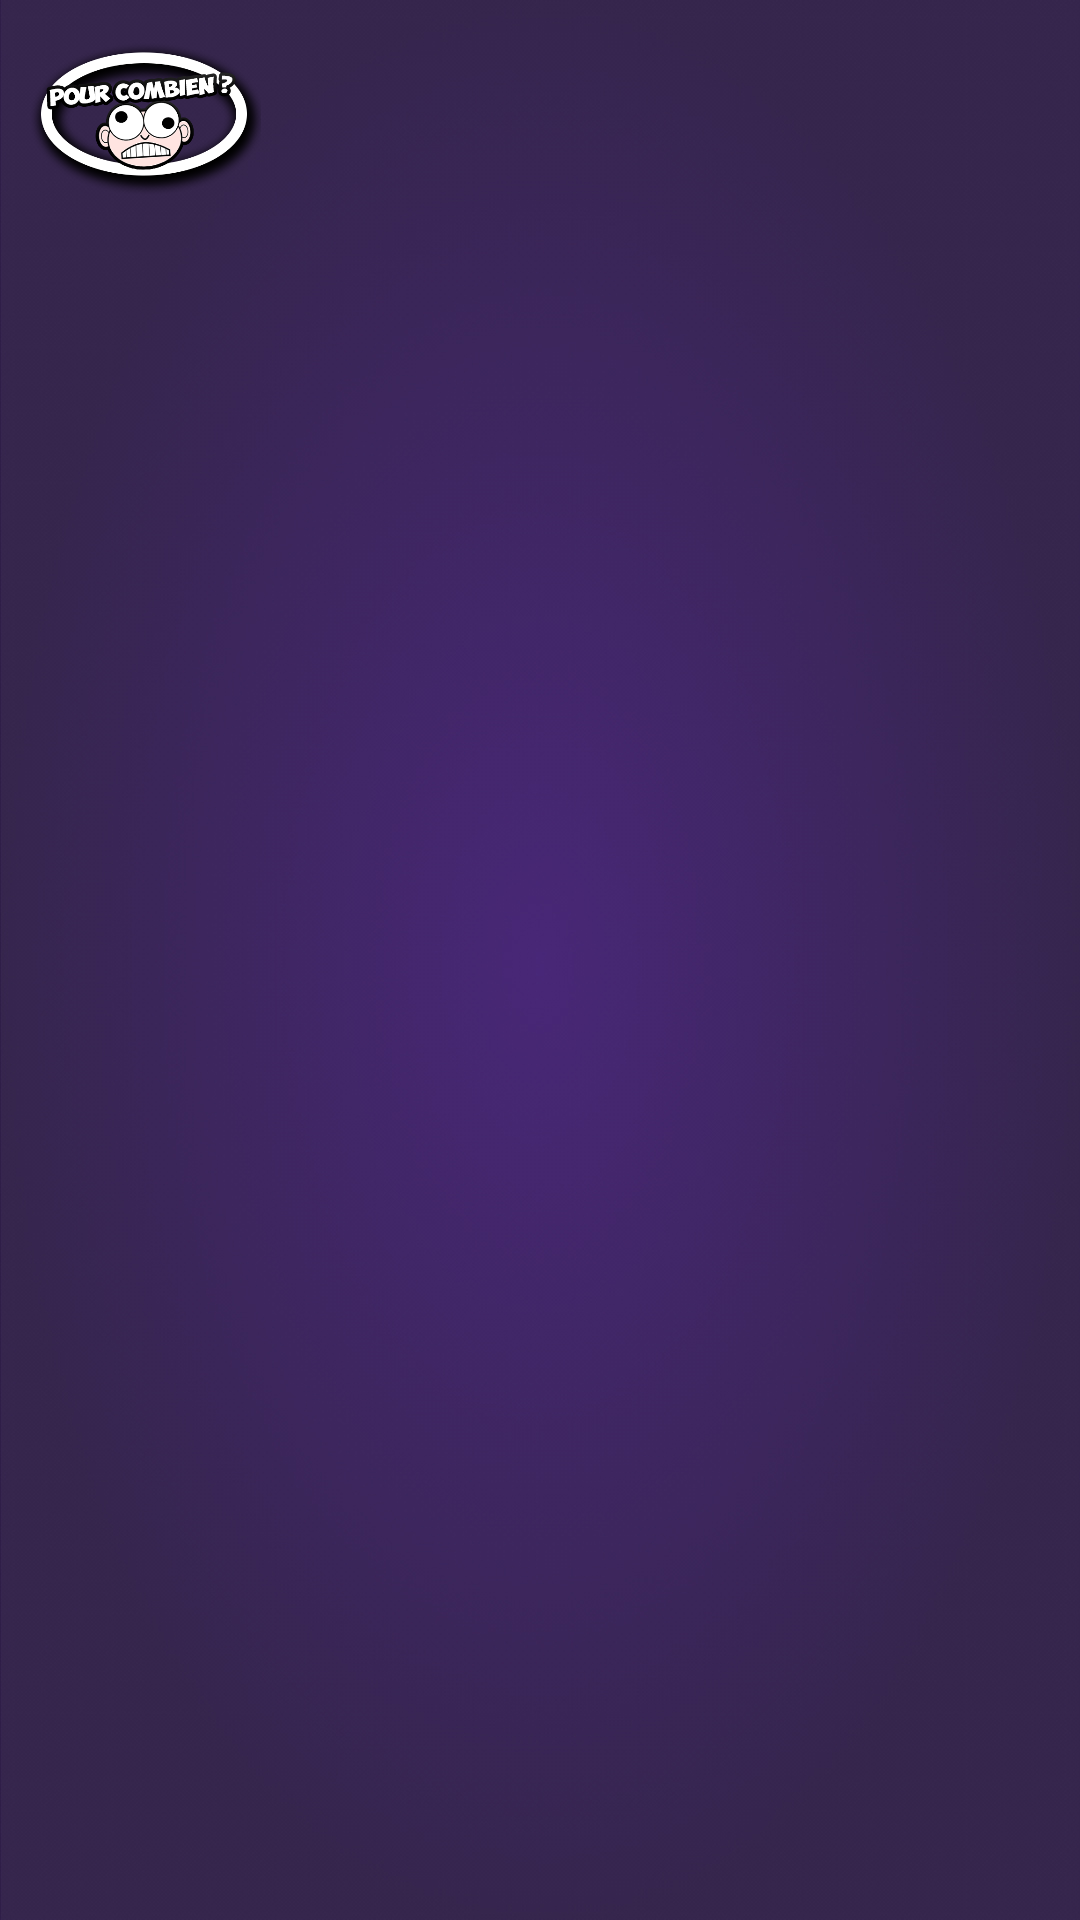

The Android layout XML behind this screen, and the referenced resources:
<!-- AndroidManifest.xml: application theme AppTheme -->
<!-- res/layout/activity_versus.xml -->
<?xml version="1.0" encoding="utf-8"?>
<android.support.constraint.ConstraintLayout
        xmlns:android="http://schemas.android.com/apk/res/android"
        xmlns:tools="http://schemas.android.com/tools"
        xmlns:app="http://schemas.android.com/apk/res-auto"
        android:background="@drawable/background"
        android:layout_width="match_parent"
        android:layout_height="match_parent"
        tools:context=".Activities.VersusActivity"
        android:clickable="true"
        android:focusable="true"
        android:focusableInTouchMode="true" android:id="@+id/Layout">

    <ImageView
            android:layout_width="80dp"
            android:layout_height="56dp" app:srcCompat="@drawable/logo"
            android:id="@+id/logoPourCombien" app:layout_constraintStart_toStartOf="parent"
            app:layout_constraintTop_toTopOf="parent"
            android:contentDescription="@string/pour_combien_logo" android:layout_marginTop="10dp"
            android:layout_marginStart="8dp"/>
    <TextView
            android:text="@string/default_player1_name"
            android:layout_width="wrap_content"
            android:layout_height="wrap_content"
            android:rotation="-15"
            android:textSize="50sp"
            android:fontFamily="@font/fun_sized" android:textColor="@color/pale_mauve" android:layout_marginTop="90dp"
            app:layout_constraintTop_toTopOf="parent" app:layout_constraintStart_toStartOf="parent"
            android:layout_marginStart="32dp" app:layout_constraintEnd_toEndOf="parent"
            android:layout_marginEnd="32dp" android:id="@+id/player1Field" android:visibility="invisible"/>
    <TextView
            android:text="@string/default_player2_name"
            android:layout_width="wrap_content"
            android:layout_height="wrap_content"
            android:rotation="-15"
            android:textSize="50sp"
            android:fontFamily="@font/fun_sized" android:textColor="@color/pale_mauve"
            app:layout_constraintStart_toStartOf="parent"
            android:layout_marginStart="32dp" app:layout_constraintEnd_toEndOf="parent"
            android:layout_marginEnd="32dp" android:id="@+id/player2Field"
            app:layout_constraintHorizontal_bias="0.494" android:layout_marginBottom="90dp"
            app:layout_constraintBottom_toBottomOf="parent"
            android:visibility="invisible"/>
    <ImageView
            android:layout_width="256dp"
            android:layout_height="219dp" app:srcCompat="@drawable/versus"
            android:id="@+id/imageVersus" app:layout_constraintStart_toStartOf="parent"
            android:layout_marginStart="32dp" app:layout_constraintEnd_toEndOf="parent"
            android:layout_marginEnd="32dp"
            app:layout_constraintTop_toBottomOf="@+id/player1Field" app:layout_constraintHorizontal_bias="0.516"
            android:layout_marginTop="50dp"
            android:contentDescription="@string/versus_image" android:layout_marginBottom="8dp"
            app:layout_constraintBottom_toTopOf="@+id/player2Field"
            android:visibility="invisible"/>
    <TextView
            android:text="@string/instructions_click_to_play"
            android:layout_width="wrap_content"
            android:layout_height="wrap_content"
            android:id="@+id/blinkInstructions" app:layout_constraintEnd_toEndOf="parent" android:layout_marginEnd="8dp"
            app:layout_constraintStart_toStartOf="parent" android:layout_marginStart="8dp"
            android:layout_marginTop="8dp" app:layout_constraintTop_toTopOf="parent" android:layout_marginBottom="8dp"
            app:layout_constraintBottom_toBottomOf="parent" android:textStyle="italic"
            android:textColor="@color/grey" android:textSize="24sp"
            android:visibility="invisible" android:textAlignment="center" android:fontFamily="@font/fresh_marker"/>

</android.support.constraint.ConstraintLayout>
<!-- resources referenced by this layout -->
<resources>
  <color name="grey">#BDBDBD</color>
  <color name="pale_mauve">#FBD5FF</color>
  <!-- drawable background: jpg bitmap (drawable, 231892 bytes) -->
  <!-- drawable logo: png bitmap (drawable, 70857 bytes) -->
  <string name="default_player1_name">Joueur 1</string>
  <string name="default_player2_name">Joueur 2</string>
  <string name="instructions_click_to_play">Tapez pour découvrir le duel...</string>
  <string name="pour_combien_logo">Logo du jeu "Pour Combien ?"</string>
  <string name="versus_image">Image symbolisant le duel</string>
</resources>
